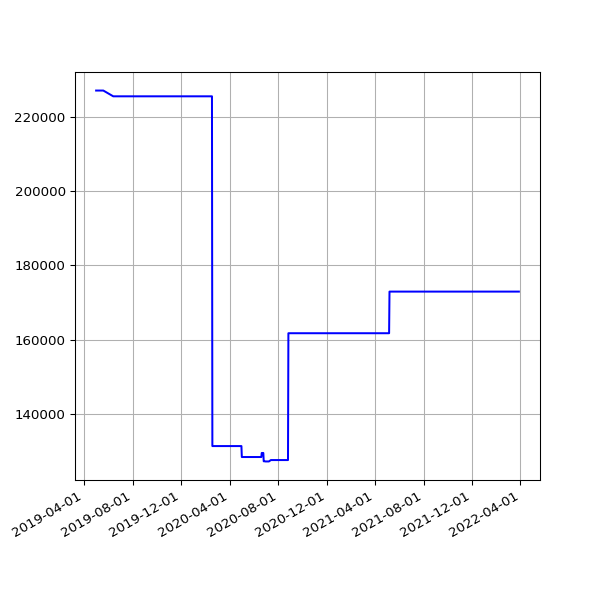

Source data for this figure (header and first rows):
date, value
2019-05-01 07:20:31 +0100, 227128
2019-05-04 07:15:27 +0100, 227128
2019-05-07 07:29:37 +0100, 227128
2019-05-10 07:10:29 +0100, 227128
2019-05-13 07:01:24 +0100, 227128
2019-05-16 07:14:22 +0100, 227128
2019-05-19 06:46:07 +0100, 227128
2019-06-13 07:03:22 +0100, 225572
2019-06-16 06:39:01 +0100, 225572
2019-06-19 06:09:05 +0100, 225572
2019-06-22 06:26:55 +0100, 225572
2019-06-25 06:11:17 +0100, 225572
2019-07-01 06:48:57 +0100, 225572
2019-07-04 07:07:36 +0100, 225572
2019-07-07 06:57:19 +0100, 225572
2019-07-10 06:59:56 +0100, 225572
2019-07-13 07:03:15 +0100, 225572
2019-07-16 06:54:44 +0100, 225572
2019-07-19 07:03:46 +0100, 225572
2019-07-22 07:26:34 +0100, 225572
2019-07-25 07:25:18 +0100, 225572
2019-07-28 08:06:14 +0100, 225572
2019-07-31 06:33:09 +0100, 225572
2019-08-01 07:04:31 +0100, 225572
2019-08-02 06:25:51 +0100, 225572
2019-08-03 06:23:45 +0100, 225572
2019-08-04 07:18:53 +0100, 225572
2019-08-05 06:13:25 +0100, 225572
2019-08-06 06:32:26 +0100, 225572
2019-08-07 06:38:59 +0100, 225572
2019-08-08 07:16:43 +0100, 225572
2019-08-09 06:20:39 +0100, 225572
2019-08-10 06:22:40 +0100, 225572
2019-08-11 07:18:29 +0100, 225572
2019-08-12 06:37:47 +0100, 225572
2019-08-13 08:02:12 +0100, 225572
2019-08-14 07:07:20 +0100, 225572
2019-08-15 06:48:04 +0100, 225572
2019-08-16 07:13:46 +0100, 225572
2019-08-17 06:01:35 +0100, 225572
2019-08-18 06:19:27 +0100, 225572
2019-08-19 07:12:43 +0100, 225572
2019-08-20 06:47:37 +0100, 225572
2019-08-21 06:59:05 +0100, 225572
2019-08-22 06:43:16 +0100, 225572
2019-08-23 06:29:29 +0100, 225572
2019-08-24 07:02:29 +0100, 225572
2019-08-25 07:23:01 +0100, 225572
2019-08-26 06:38:40 +0100, 225572
2019-08-27 06:06:19 +0100, 225572
2019-08-28 06:24:25 +0100, 225572
2019-08-29 06:18:33 +0100, 225572
2019-08-30 06:57:00 +0100, 225572
2019-08-31 07:21:42 +0100, 225572
2019-09-01 06:49:29 +0100, 225572
2019-09-02 07:51:11 +0100, 225572
2019-09-03 07:29:39 +0100, 225572
2019-09-04 06:17:51 +0100, 225572
2019-09-05 06:54:14 +0100, 225572
2019-09-06 07:45:40 +0100, 225572
... 906 more rows
